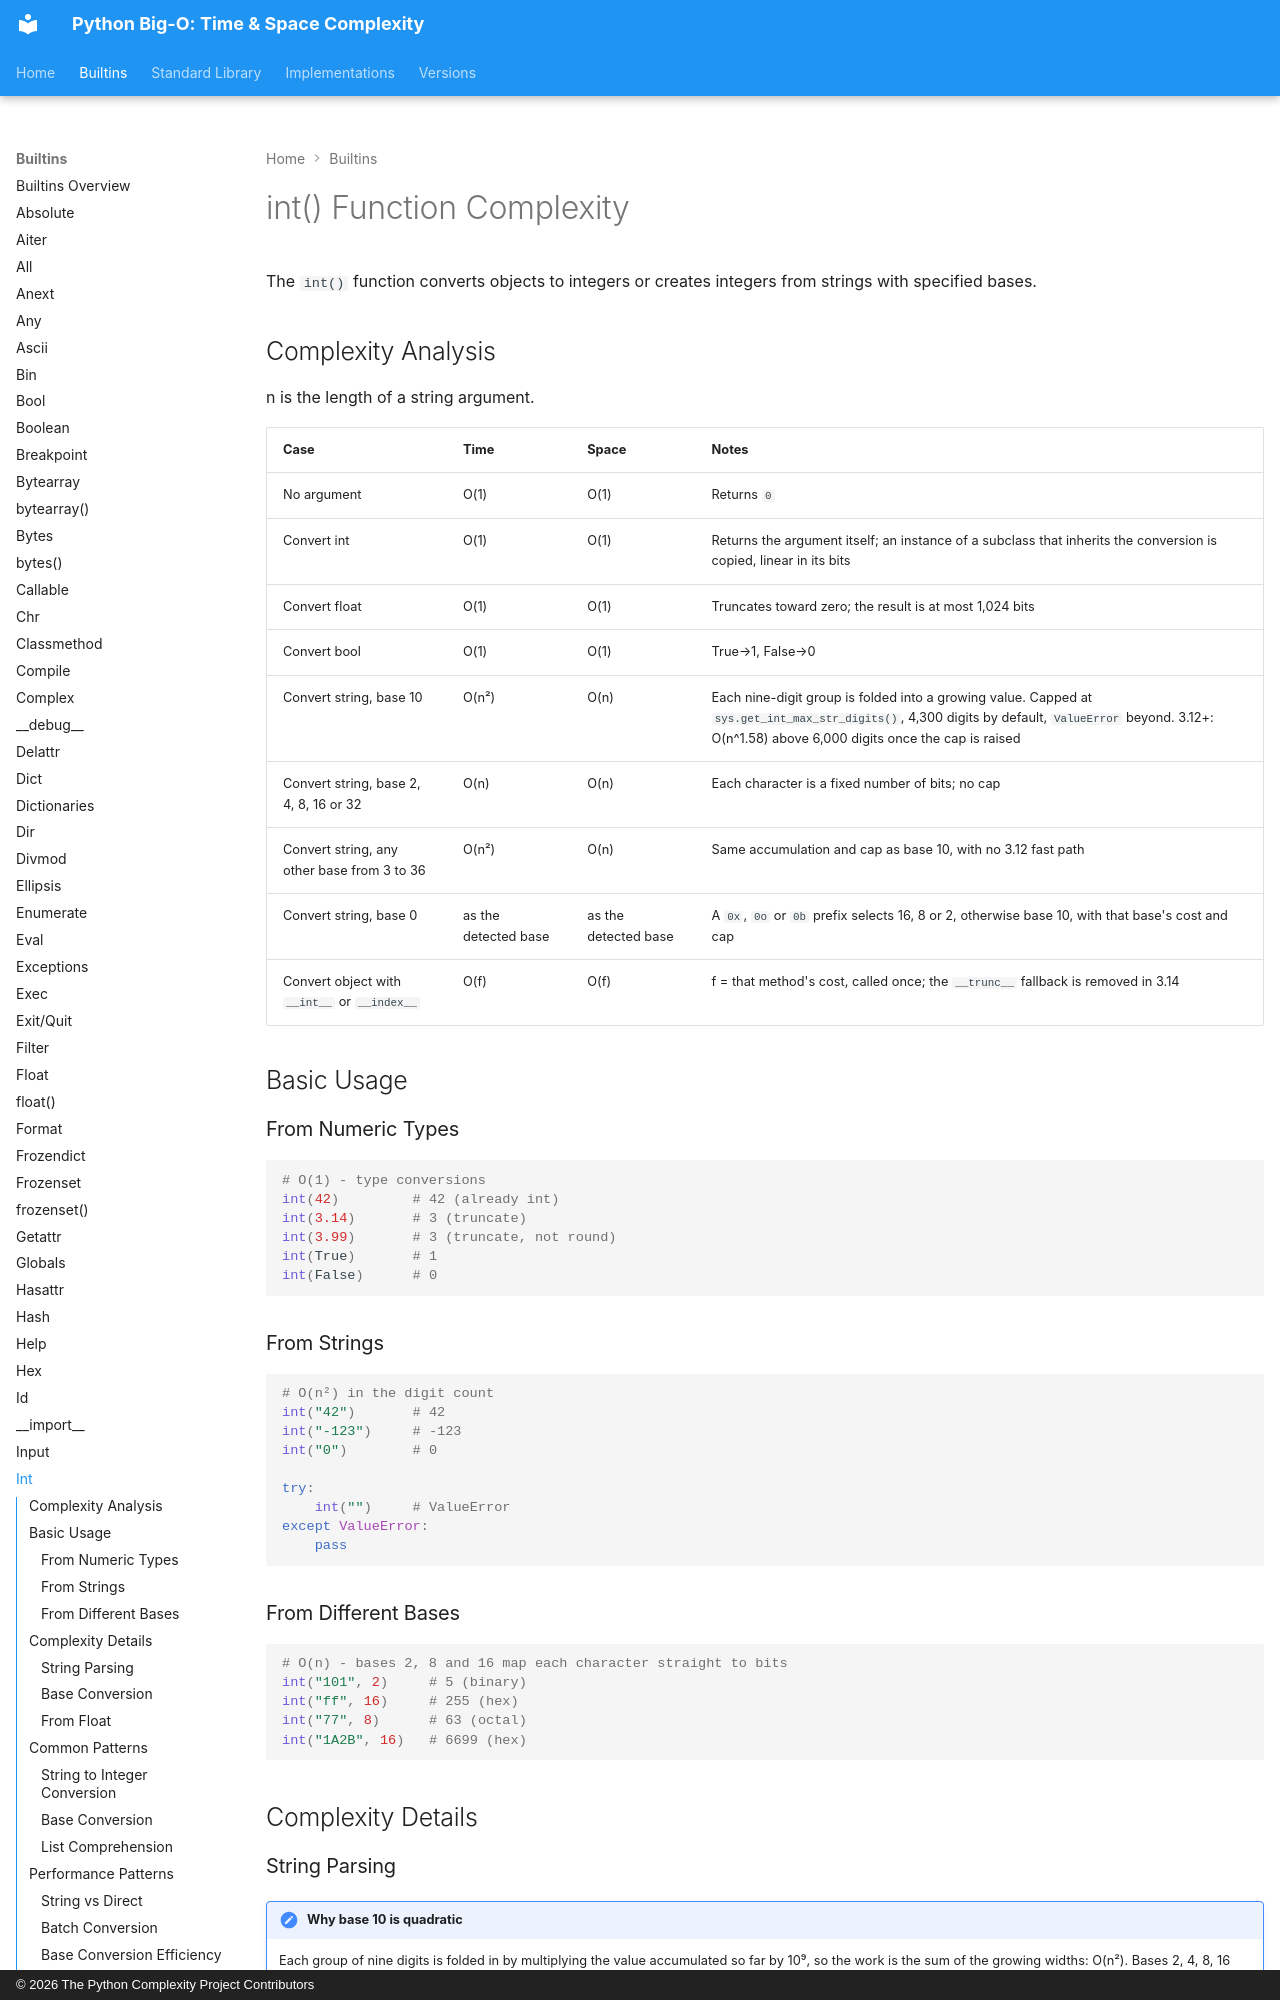

repository: heikkitoivonen/python-time-space-complexity · page: builtins/int_func/index.html · generator: mkdocs · copyright: © 2026 The Python Complexity Project Contributors

# int() Function Complexity

The `int()` function converts objects to integers or creates integers from strings with specified bases.

## Complexity Analysis

n is the length of a string argument.

| Case | Time | Space | Notes |
|------|------|-------|-------|
| No argument | O(1) | O(1) | Returns `0` |
| Convert int | O(1) | O(1) | Returns the argument itself; an instance of a subclass that inherits the conversion is copied, linear in its bits |
| Convert float | O(1) | O(1) | Truncates toward zero; the result is at most 1,024 bits |
| Convert bool | O(1) | O(1) | True→1, False→0 |
| Convert string, base 10 | O(n²) | O(n) | Each nine-digit group is folded into a growing value. Capped at `sys.get_int_max_str_digits()`, 4,300 digits by default, `ValueError` beyond. 3.12+: O(n^1.58) above 6,000 digits once the cap is raised |
| Convert string, base 2, 4, 8, 16 or 32 | O(n) | O(n) | Each character is a fixed number of bits; no cap |
| Convert string, any other base from 3 to 36 | O(n²) | O(n) | Same accumulation and cap as base 10, with no 3.12 fast path |
| Convert string, base 0 | as the detected base | as the detected base | A `0x`, `0o` or `0b` prefix selects 16, 8 or 2, otherwise base 10, with that base's cost and cap |
| Convert object with `__int__` or `__index__` | O(f) | O(f) | f = that method's cost, called once; the `__trunc__` fallback is removed in 3.14 |

## Basic Usage

### From Numeric Types

```python
# O(1) - type conversions
int(42)         # 42 (already int)
int(3.14)       # 3 (truncate)
int(3.99)       # 3 (truncate, not round)
int(True)       # 1
int(False)      # 0
```

### From Strings

```python
# O(n²) in the digit count
int("42")       # 42
int("-123")     # -123
int("0")        # 0

try:
    int("")     # ValueError
except ValueError:
    pass
```

### From Different Bases

```python
# O(n) - bases 2, 8 and 16 map each character straight to bits
int("101", 2)     # 5 (binary)
int("ff", 16)     # 255 (hex)
int("77", 8)      # 63 (octal)
int("1A2B", 16)   # 6699 (hex)
```

## Complexity Details
